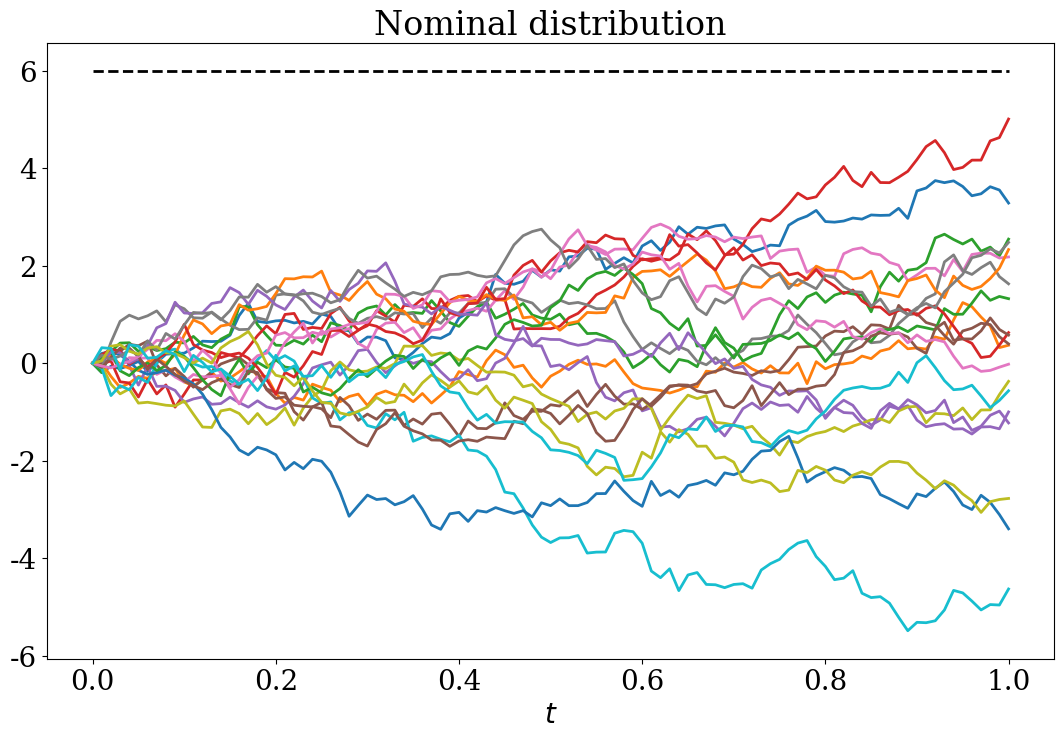
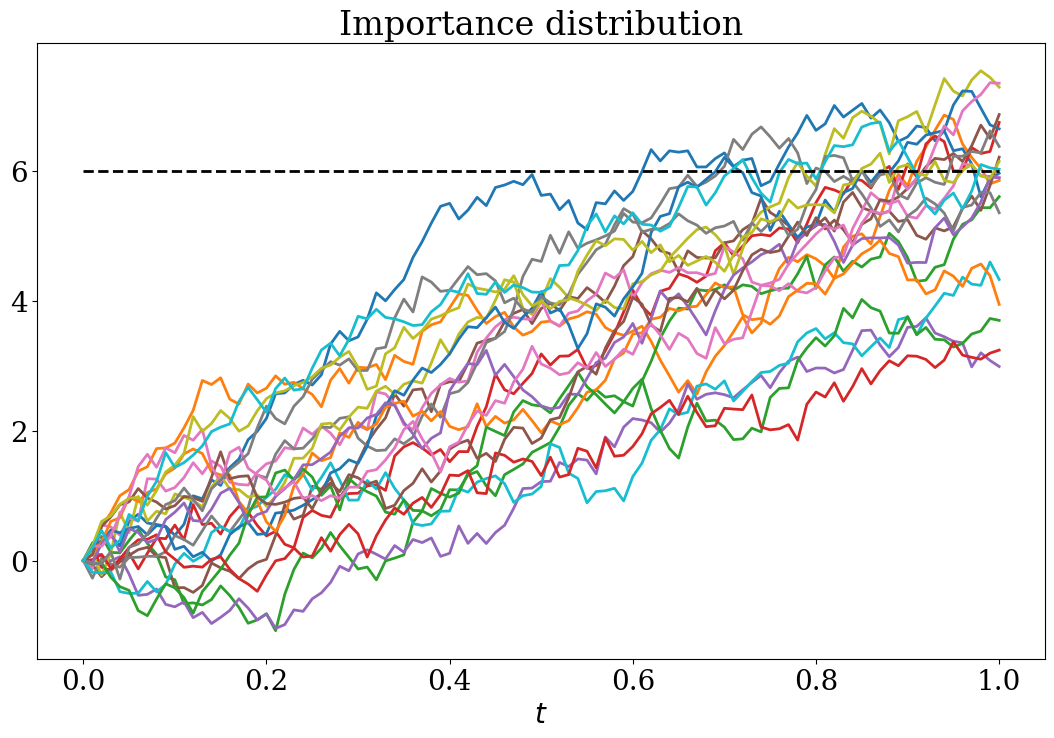

The script that saved these images, in order:
# +
# Copyright (c) 2020 Urbain Vaes. All rights reserved.
#
# This work is licensed under the terms of the MIT license.
# For a copy, see <https://opensource.org/licenses/MIT>.
import scipy.stats
import numpy as np
import matplotlib
import matplotlib.pyplot as plt
import matplotlib.animation as animation
# -

# +
matplotlib.rc('font', size=20)
matplotlib.rc('font', family='serif')
matplotlib.rc('figure', figsize=(13, 8))
matplotlib.rc('lines', linewidth=2)
matplotlib.rc('lines', markersize=12)
matplotlib.rc('figure.subplot', hspace=.1)
matplotlib.rc('animation', html='html5')
# -
# # The Feynman-Kac formula
# We illustrate below how the Feynman-Kac formula can be leveraged to solve the heat equataion
# $$
# \left\{
# \begin{aligned}
# & \partial_t u(t, x) = \Delta u(t, x), \qquad & t \in (0, T], ~ x \in \mathbb R, \\
# & u(0, x) = f(x), \qquad & x \in \mathbb R.
# \end{aligned}
# \right.
# $$
# This equation admits the exact solution
# $$
# u(t, x) = \frac{1}{\sqrt{4 \pi t}} \int_{-\infty}^{\infty} \exp \left( - \frac{(x-y)^2}{4t}\right) \, f(y) \, \mathrm d y,
# $$
# which is simply the convolution of the initial condition with the Green's function associated with the equation &ndash; the heat kernel.
# By the Feynman-Kac formula for autonomous equations, the solution admits the representation
# $$
# u(t, x) = \mathbb E(f(X_t)), \qquad X_t = x + \int_0^t \sqrt{2} \, \mathrm d W_t,
# $$
# where $W$ is a Brownian motion.
# Written more compactly,
# $$
# u(t, x) = \mathbb E(f(x + \sqrt{2} \, W_t)).
# $$
# We can therefore approximate $u(t, x)$ by Monte Carlo simulation:
# here we do not even need to employ a numerical method for SDEs,
# because we need only to simulate Brownian motion.
# In addition, since we can simulate Brownian motion exactly on discrete time points,
# our estimator of $u(t, x)$ will be unbiased.
#
# We will take the initial condition to be the indicator function of the interval $[-1, 1]$,
# i.e. $f(x) = I_{[-1, 1]}(x)$.
# For this choice, the exact solution can be expressed more explicitly
# $$
# u(t, x) = \frac{1}{\sqrt{4 \pi t}} \int_{-1}^{1} \exp \left( - \frac{(x-y)^2}{4t}\right) \, \mathrm d y
# =  \frac{1}{\sqrt{4 \pi t}} \int_{-1 + x}^{1 + x} \exp \left( - \frac{y^2}{4t}\right) \, \mathrm d y
# =  \frac{1}{\sqrt{2 \pi}} \int_{(-1 + x) / \sqrt{2t}}^{(1 + x) / \sqrt{2t}} \exp \left( - \frac{y^2}{2}\right) \, \mathrm d y,
# $$
# which can be calculated from the CDF a normally-distributed random variable.

# +

def initial_condition(x):
    return (x >= -1)*(x <= 1)

def exact_solution(t, x):
    cdf = scipy.stats.norm.cdf
    return cdf((1 + x) / np.sqrt(2*t)) - cdf((-1 + x) / np.sqrt(2*t))

# Vector of times at which we will plot the exact and Monte Carlo solutions
T, N = 0, 100
t = np.linspace(0, 1, N + 1)
Δt = t[1] - t[0]

# Approximation by a Monte Carlo method

# We'll approximate the solution at a small number of space points
L, n, n_mc = 3, 400, 20
x_mc = np.linspace(-L, L, n_mc)

# We will use the same Brownian motions in our Monte Carlo estimator at each
# space point, but this is not necessary.
M = 10**3
ws = np.vstack((np.zeros(M), np.random.randn(N, M)))
ws = np.sqrt(Δt) * np.cumsum(ws, axis=0)

# Array to store the results of the MC estimation
mc_estimator = np.zeros((n_mc, N + 1))
for i, xi in enumerate(x_mc):
    mc_estimator[i] = np.mean(initial_condition(xi + np.sqrt(2)*ws), axis=1)

x = np.linspace(-L, L, n)
fig, ax = plt.subplots()
ax.set_title("Solving the heat equation by a Monte Carlo method")
fig.subplots_adjust(left=.05, bottom=.1, right=.98, top=.98)

# The variables employed in plot_time need to be defined globally
line, line_mc, text = None, None, None

# Function to plot the exact and approximate solutions at the i-th time step
def plot_time(i):
    global line, line_mc, text

    if i == 0:
        ax.clear()
        line, = ax.plot(x, initial_condition(x), label="Exact solution")
        line_mc, = ax.plot(x_mc, mc_estimator[:, i], linestyle='', marker='.',
                           label="Monte Carlo solution")
        ax.legend()
        ax.set_xlabel('$x$')
        text = ax.text(.1, .9, r"$t = {:.4f}$".format(0),
                       fontsize=18, horizontalalignment='center',
                       verticalalignment='center', transform=ax.transAxes)
    else:
        line.set_ydata(exact_solution(t[i], x))
        line_mc.set_ydata(mc_estimator[:, i])
        text.set_text(r"$t = {:.4f}$".format(t[i]))

def do_nothing():
    pass

# Create animation
anim = animation.FuncAnimation(fig, plot_time, list(range(N + 1)),
                               init_func=do_nothing, repeat=True)

# For the Jupyter notebook
plt.close(fig)
anim

# For python
# plt.show()
# -
# # Girsanov formula and importance sampling
# Let us consider the following SDE with constant diffusion coefficient and deterministic initial condition:
# $$
# \newcommand{\d}{\mathrm d}
# \newcommand{\expect}{\mathbb E}
# \newcommand{\proba}{\mathbb P}
# \d X_t = b(X_t) \, \d t + \sigma \, \d W_t, \qquad X_0 = x_0.
# $$
# The update formula of the Euler-Maruyama scheme for this equation is the following:
# $$
# X^{\Delta t}_{n+1} = X^{\Delta t}_n + b(X^{\Delta t}_n) \, \Delta t + \sigma \, \Delta W_n, \qquad X^{\Delta t}_0 = x_0, \qquad n = 0, \dotsc, N-1.
# $$
# This update formula defines a discrete-time stochastic process very similar to one we looked at a few weeks ago,
# when we calculated the probability of ruin of a gambler by importance sampling.
# Remember, in particular,
# that we derived an explicit expression for the PDF of $\{X^{\Delta t}_n\}_{n=1}^{N}$,
# viewed as a random variable in $\mathbb R^N$:
# the PDF is given by
# $$
# f_X^N(x_1, \dotsc, x_N) =
# \left|\frac{1}{\sqrt{2\pi\sigma^2\Delta t}}\right|^N \, \exp \left(-\frac{1}{2\sigma^2\Delta t} \sum_{k=0}^{N -1} \left|x_{k+1} - x_{k} - b(x_k) \Delta t \right|^2 \right).
# $$
# Let us now denote by $Y_t$ and $Y^{\Delta}_t$ the exact solution to the equation without drif tand its Euler-Maruyama approximation,
# i.e. with $b(\cdot) = 0$,
# and by $f_{Y}^N$ the associated PDF.
# A simple calculation shows the ratio of the densities is given by:
# $$
# M_N(x_1, \dotsc, x_N) := \frac{f_X^N(x_1, \dotsc, x_N)}{f_Y^N(x_1, \dotsc, x_N)} = \exp \left(\frac{1}{\sigma^2} \sum_{k=0}^{N -1} b(x_k) \, (x_{k+1} - x_{k}) - \frac{1}{2} |b(x_k)|^2 \Delta t \right).
# $$
# Since the right-hand side is strictly positive,
# we say in measure-theoretic terms that $f_X^N$ (or, to be more precise, the measure associated to it)
# is *absolutely continuous* with respect to $f_Y^N$.
# Since the reciprocal of the ratio is also positive, $f_Y^N$ is also absolutely continuous with respect to $f_X^N$,
# we say that the two measures are *equivalent*.
# This implies in particular that we can use $f_X^N$ to compute expectations with respect to $f_Y^N$, and vice versa:
# $$
# \expect_{Y^{\Delta t} \sim f_Y^N} [g(Y^{\Delta t})] = \expect_{X^{\Delta t} \sim f_X^N} [M_N(X^{\Delta t})^{-1} \, g(X^{\Delta t})]. \tag{1}
# $$
# where here $X^{\Delta t}$ and $Y^{\Delta t}$ are short notations for $(X^{\Delta t}_1, \dotsc, X^{\Delta t}_N)$ and $(Y^{\Delta t}_1, \dotsc, Y^{\Delta t}_N)$, respectively.
# Now observe, as we already did in the problem sheet,
# that if $X^{\Delta t}$ is obtained from the Euler-Maruyama scheme above,
# then we have
# $$
# M_N(X^{\Delta t}) = \exp \left(\frac{1}{\sigma^2} \sum_{k=0}^{N -1} \sigma \,b(X^{\Delta t}_k) \, \Delta W_k + \frac{1}{2} |b(X^{\Delta t}_k)|^2 \Delta t \right).
# $$
# Denoting by $\hat X^{\Delta t}$ the piecewise constant continuous-time interpolation of $X^{\Delta t}_k$,
# we can rewrite the previous equation as
# $$
# M_N(X^{\Delta t}) = \exp \left(\frac{1}{\sigma} \int_0^T \,b(\hat X^{\Delta t}_t) \, \d W_t + \frac{1}{2 \sigma^2} \int_0^t |b(\hat X^{\Delta t}_t)|^2 \d t \right).
# $$
# The Girsanov theorem shows that some of these considerations can be extended to the continuous-time processes $X_t$ (with drift $b$) and $Y_t$ (without drift).
# Roughly speaking, the theorem states that we can pass to the limit in equation $(1)$,
# in the sense that
# $$
# \expect [g(Y_t)] = \expect [M(X_t)^{-1} \, g(X_t)],
# $$
# where $M(t)$ admits the expression suggested by $(2)$:
# $$
# M(X_t) = \exp \left(\frac{1}{\sigma} \int_0^T \,b(X_t) \, \d W_t + \frac{1}{2 \sigma^2} \int_0^t |b(X_t)|^2 \d t \right).
# $$
# Note that, in this equation $W_t$ is the driving Brownian motion of the equation for $X_t$;
# in other words, it might be useful to see $W_t$ as a function of $X_t$ in this equation.
# Note also that the laws of $X_t$ and $Y_t$ are measures over an infinite-dimensional,
# so it does not make sense to consider their density with respect to a Lebesgue measure and to define $M(X_t)$ as a ratio,
# which is why Girsanov's theorem is useful.
#
# Below we employ this result to estimate the probability that $Y_t = x_0 + \sigma W_t$ exceeds a certain threshold $M$ for some $t \in [0, T]$:
# this is the continuous counterpart of the gambler's ruin. By the [reflection principle](https://en.wikipedia.org/wiki/Reflection_principle_(Wiener_process)),
# this probability is equal
# $$
# P := \proba \left[\sup_{0 \leq t \leq T} Y_t \geq M \right]
#   = 2 \proba \left[ Y_T \geq M \right]
#   = 2\left(1 -  \Phi\left(\frac{M-x_0}{\sigma \sqrt{T}}\right)\right),
# $$
# where $\Phi$ is the Gaussian CDF.
# For simplicity, we will take $x_0 = 0$ and $T = 1$.

# +
# Parameters
x0, T, sigma, M = 0, 1, 2, 6

# Exact value of probability
P = 2 * (1 - scipy.stats.norm.cdf((M - x0)/(sigma*np.sqrt(T))))

# Indicator functions of which we want to calculate the expectation
def f(x):
    return (np.max(x, axis=0) >= M)*1.

def importance_sampling(b_fun, m, N, plot=False, plot_title=None):
    # N is the number of discretization points and m is the number of samples.

    # Time and Brownian increments
    Δt = T/N
    Δw = np.sqrt(Δt) * np.random.randn(N, m)

    # Likelihood ratio
    def g(x):
        n_paths = x.shape[1]
        result = np.zeros(n_paths)
        for i in range(N):
            bi = b_fun(x[i, :])
            result += bi * (x[i + 1, :] - x[i, :]) - (1/2) * bi**2 * Δt
        return np.exp(-(1/sigma**2) * result)

    # We store the initial condition in x too (hence N + 1)
    x = np.zeros((N + 1, m))

    # Set initial condition
    x[0, :] = x0

    for j in range(N):
        x[j + 1] = x[j] + b_fun(x[j]) * Δt + sigma * Δw[j]

    # Evaluate target function and likelihood ratio
    fx, gx = f(x), g(x)

    estimator = np.mean(fx*gx)
    variance = np.var(fx*gx)

    if plot:
        n_samples = 20
        fig, ax = plt.subplots()
        t = np.linspace(0, T, N + 1)
        ax.plot(t, x[:, :n_samples])
        ax.plot(t, M + np.zeros(N + 1), linestyle='--', color='k')
        ax.set_xlabel("$t$")
        ax.set_title(plot_title)
        plt.show()

    return estimator, variance

def print_confidence(m, v):
    a = scipy.stats.norm.ppf(.975)
    print("95% confidence interval for P: [{:0.6f}, {:0.6f}]"
            .format(m - a*np.sqrt(v), m + a*np.sqrt(v)))

# Number of samples
m = 10**4

# Default parameter
b = M/T

# Print exact value
print("Exact value of the probability: {0:0.06f}".format(P))

def estimate(N):
    # Without importance sampling
    mean, var = importance_sampling(b_fun=lambda x: 0, m=m, N=N)
    print_confidence(mean, var/m)
    
    # With importance sampling
    mean_im, var = importance_sampling(b_fun=lambda x: (x < M)*b, m=m, N=N)
    print_confidence(mean_im, var/m)

# Here the error induced by the fact that we are calculating the supremum based
# on only a finite number of discretization points dominates.
estimate(10)
# -

# +
# To obtain a better estimate, we reduce the time step
estimate(10**2)
# -

# +
# We obtain an even better estimate by further reducing the time step
estimate(10**3)
# -

# +
# Plot trajectories from nominal and importance distributions
mean, var = importance_sampling(b_fun=lambda x: 0, m=m, N=N, plot=True,
                                plot_title="Nominal distribution")
mean_im, var = importance_sampling(b_fun=lambda x: (x < M)*b, m=m, N=N, plot=True,
                                   plot_title="Importance distribution")
# -
